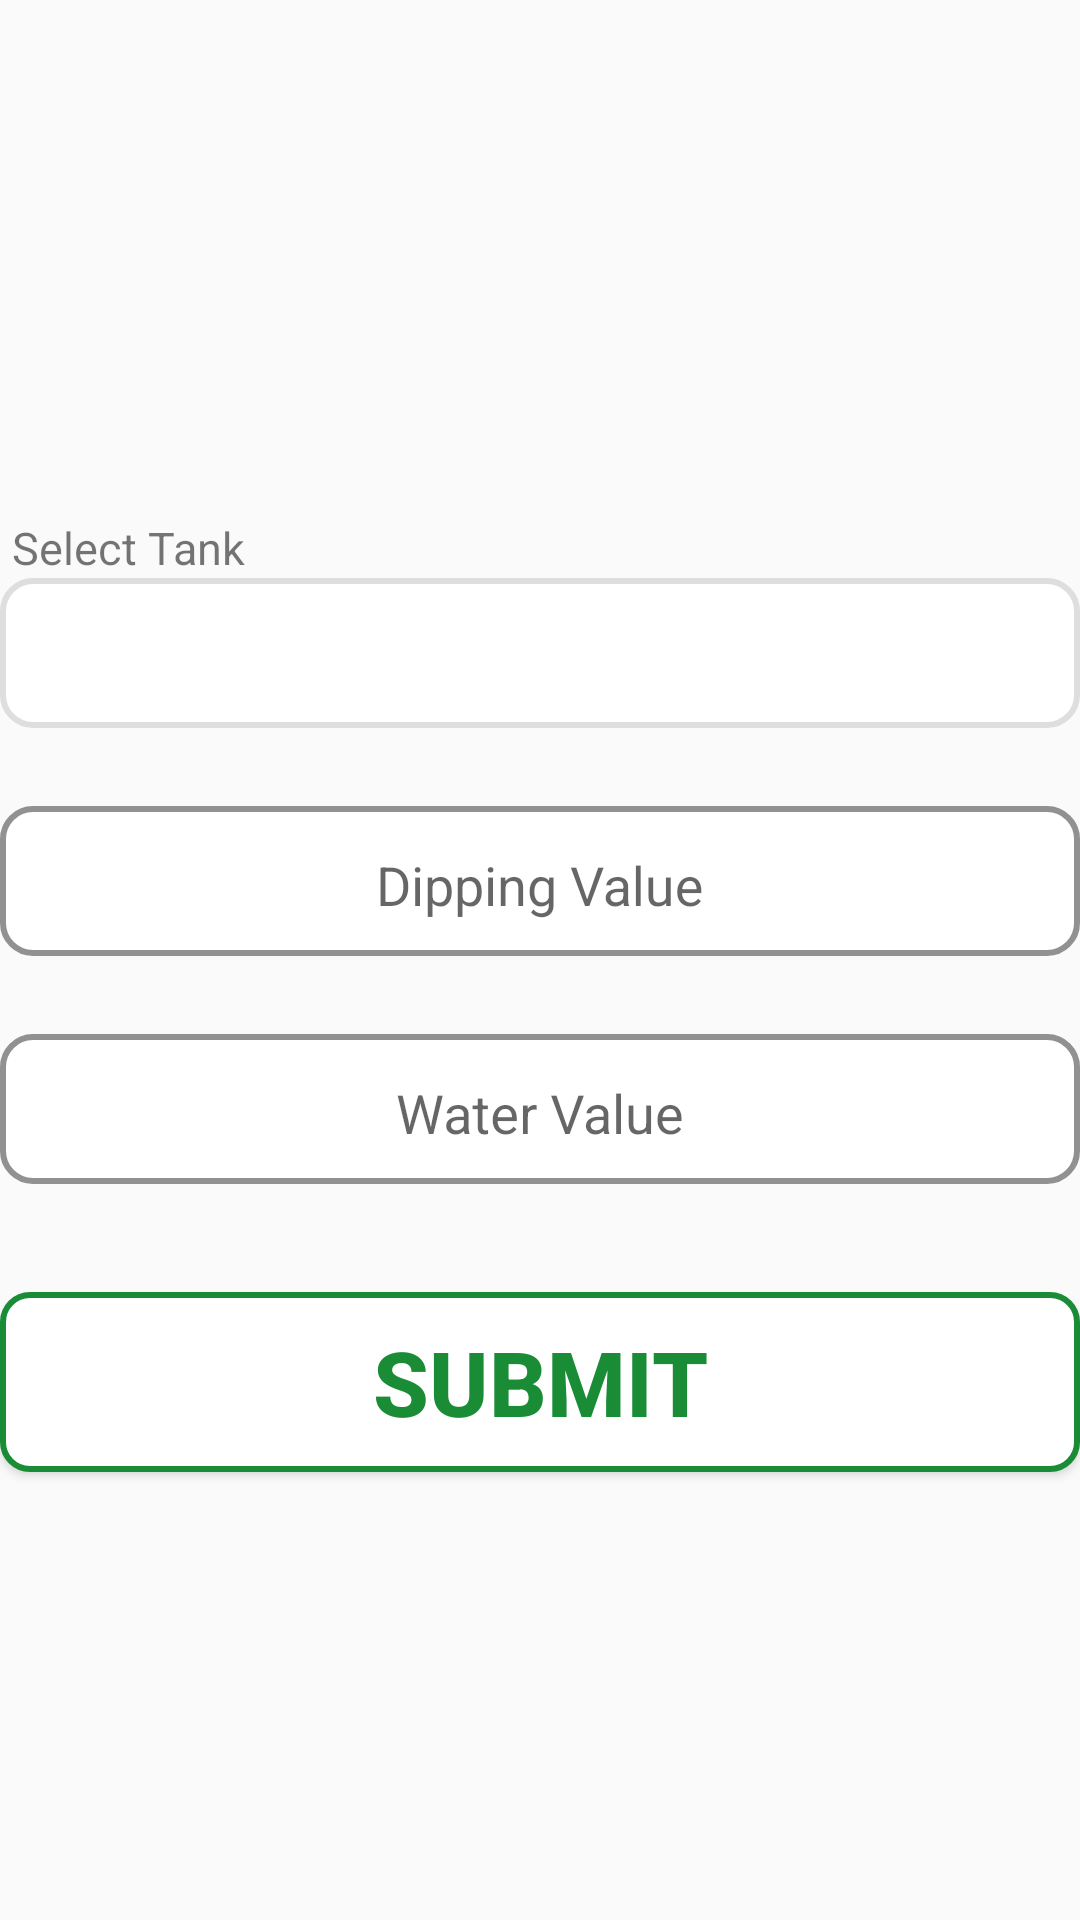

Reconstruct the res/layout file that produces this screen, plus the resources it refers to.
<!-- AndroidManifest.xml: application theme AppTheme -->
<!-- res/layout/dipping_layout.xml -->
<FrameLayout xmlns:android="http://schemas.android.com/apk/res/android"
    xmlns:tools="http://schemas.android.com/tools"
    android:layout_width="match_parent"
    android:layout_height="match_parent"
    tools:context="fragments.Dipping">
<LinearLayout
    android:layout_width="match_parent"
    android:layout_height="match_parent"
    android:paddingTop="@dimen/activityPadding"
    android:paddingBottom="@dimen/activityPadding"
    android:gravity="center"
    android:orientation="vertical">

    <TextView
        android:layout_width="match_parent"
        android:layout_height="wrap_content"
        android:layout_marginBottom="@dimen/smallMargin"
        android:id="@+id/tv"/>
    <LinearLayout
        android:layout_width="match_parent"
        android:layout_height="wrap_content"
        android:orientation="horizontal">
        <TextView
            android:text="@string/tank"
            android:layout_width="wrap_content"
            android:layout_height="wrap_content"
            android:textSize="@dimen/normalText"
            android:layout_gravity="center_vertical"
            android:paddingStart="@dimen/smallPadding"
            android:paddingEnd="@dimen/smallPadding"/>

    </LinearLayout>

    <Spinner
        android:layout_width="match_parent"
        android:layout_height="@dimen/viewHeight"
        android:background="@drawable/spinnerbck"
        android:id="@+id/mTankView" />

    <LinearLayout
        android:layout_width="match_parent"
        android:layout_height="wrap_content"
        android:layout_marginTop="@dimen/marginViews"
        android:orientation="horizontal">
        
            
            
            
            
            
            
            
        <android.support.design.widget.TextInputLayout
            android:layout_width="match_parent"
            android:layout_height="@dimen/viewHeight"
            android:layout_marginTop="@dimen/activityPadding"
            android:background="@drawable/edit_text">
        <EditText
            android:layout_width="match_parent"
            android:layout_height="wrap_content"
            android:gravity="center"
            android:layout_gravity="center_vertical"
            android:background="@color/appWhite"
            android:padding="@dimen/smallPadding"
            android:hint="@string/dipping"
            android:layout_margin="@dimen/smallMargin"
            android:id="@+id/dipValue"
            android:maxLines="1"
            android:maxLength="7"
            android:inputType="number|numberDecimal" />
        </android.support.design.widget.TextInputLayout>

    </LinearLayout>

    <LinearLayout
        android:layout_width="match_parent"
        android:layout_height="wrap_content"
        android:layout_marginTop="@dimen/marginViews"
        android:layout_marginBottom="@dimen/activityPadding"
        android:orientation="horizontal">
        
            
            
            
            
            
            
            
        <android.support.design.widget.TextInputLayout
            android:layout_width="match_parent"
            android:layout_height="@dimen/viewHeight"
            android:layout_marginTop="@dimen/activityPadding"
            android:background="@drawable/edit_text">
        <EditText
            android:layout_width="match_parent"
            android:layout_height="wrap_content"
            android:gravity="center"
            android:layout_gravity="center_vertical"
            android:background="@color/appWhite"
            android:padding="@dimen/smallPadding"
            android:layout_margin="@dimen/smallMargin"
            android:id="@+id/waterValue"
            android:hint="@string/water"
            android:maxLines="1"
            android:maxLength="7"
            android:inputType="number|numberDecimal" />
        </android.support.design.widget.TextInputLayout>

    </LinearLayout>

    <Button
        android:textStyle="bold"
        android:textSize="@dimen/extraLargeText"
        android:layout_width="match_parent"
        android:layout_height="@dimen/buttonHeight"
        android:layout_marginTop="@dimen/marginActionViews"
        android:background="@drawable/button_positive"
        android:textColor="@drawable/text_positive"
        android:id="@+id/submit"
        android:text="@string/submit"/>
</LinearLayout>

</FrameLayout>
<!-- resources referenced by this layout -->
<resources>
  <color name="appWhite">#FFFFFF</color>
  <dimen name="activityPadding">16dp</dimen>
  <dimen name="buttonHeight">60dp</dimen>
  <dimen name="extraLargeText">30sp</dimen>
  <dimen name="marginActionViews">20dp</dimen>
  <dimen name="marginViews">10dp</dimen>
  <dimen name="normalText">15sp</dimen>
  <dimen name="smallMargin">4dp</dimen>
  <dimen name="smallPadding">4dp</dimen>
  <dimen name="viewHeight">50dp</dimen>
  <!-- drawable button_positive (drawable) -->
  <?xml version="1.0" encoding="utf-8"?>
  <selector xmlns:android="http://schemas.android.com/apk/res/android" >
      <item android:state_pressed="true" >
          <shape android:shape="rectangle"  >
              <corners
                  android:bottomRightRadius="9dp"
                  android:bottomLeftRadius="9dp"
                  android:topLeftRadius="9dp"
                  android:topRightRadius="9dp"
                  />
              <stroke android:width="1dip" android:color="@color/colorPrimary" />
              <solid android:color="@color/colorPrimary" />
          </shape>
      </item>
      <item android:state_focused="true">
          <shape android:shape="rectangle"  >
              <corners
                  android:bottomRightRadius="9dp"
                  android:bottomLeftRadius="9dp"
                  android:topLeftRadius="9dp"
                  android:topRightRadius="9dp" />
              <stroke android:width="1dip" android:color="@color/colorPrimary" />
              <solid android:color="#500c7915"/>
          </shape>
      </item>
      <item >
          <shape android:shape="rectangle"  >
              <corners
                  android:bottomRightRadius="9dp"
                  android:bottomLeftRadius="9dp"
                  android:topLeftRadius="9dp"
                  android:topRightRadius="9dp" />
              <solid android:color="@android:color/white" />
              <stroke android:width="2dip" android:color="@color/colorPrimary" />
          </shape>
      </item>
  </selector>
  <!-- drawable edit_text (drawable) -->
  <?xml version="1.0" encoding="utf-8"?>
  <shape xmlns:android="http://schemas.android.com/apk/res/android"
  
      android:shape="rectangle">
  
      <corners
          android:radius="10dp"/>
  
      <stroke android:width="2dp" android:color="#919191"/>
      <solid
          android:color="#ffffff" />
  
  </shape>
  <!-- drawable spinnerbck (drawable) -->
  <?xml version="1.0" encoding="utf-8"?>
  <shape xmlns:android="http://schemas.android.com/apk/res/android"
  
      android:shape="rectangle">
  
      <corners
          android:radius="10dp"/>
  
      <stroke android:width="2dp" android:color="@color/defaultGray"/>
      <solid
          android:color="#ffffff" />
  
  </shape>
  <!-- drawable text_positive (drawable) -->
  <?xml version="1.0" encoding="utf-8"?>
  <selector xmlns:android="http://schemas.android.com/apk/res/android">
      <item android:color="@color/appWhite" android:state_focused="true" android:state_pressed="false" />
      <item android:color="@color/appWhite" android:state_focused="true" android:state_pressed="true" />
      <item android:color="@color/appWhite" android:state_focused="false" android:state_pressed="true" />
      <item android:color="@color/colorPrimary" />
  </selector>
  <string name="dipping">Dipping Value</string>
  <string name="submit">SUBMIT</string>
  <string name="tank">Select Tank</string>
  <string name="water">Water Value</string>
  <style name="AppTheme" parent="Theme.AppCompat.Light.DarkActionBar">
          
          <item name="colorPrimary">@color/colorPrimary</item>
          <item name="colorPrimaryDark">@color/colorPrimaryDark</item>
          <item name="colorAccent">@color/colorAccent</item>
      </style>
  <color name="colorPrimary">#1a8C35</color>
  <color name="defaultGray">#dedede</color>
  <color name="colorPrimaryDark">#0d790c</color>
  <color name="colorAccent">#ddc301</color>
</resources>
